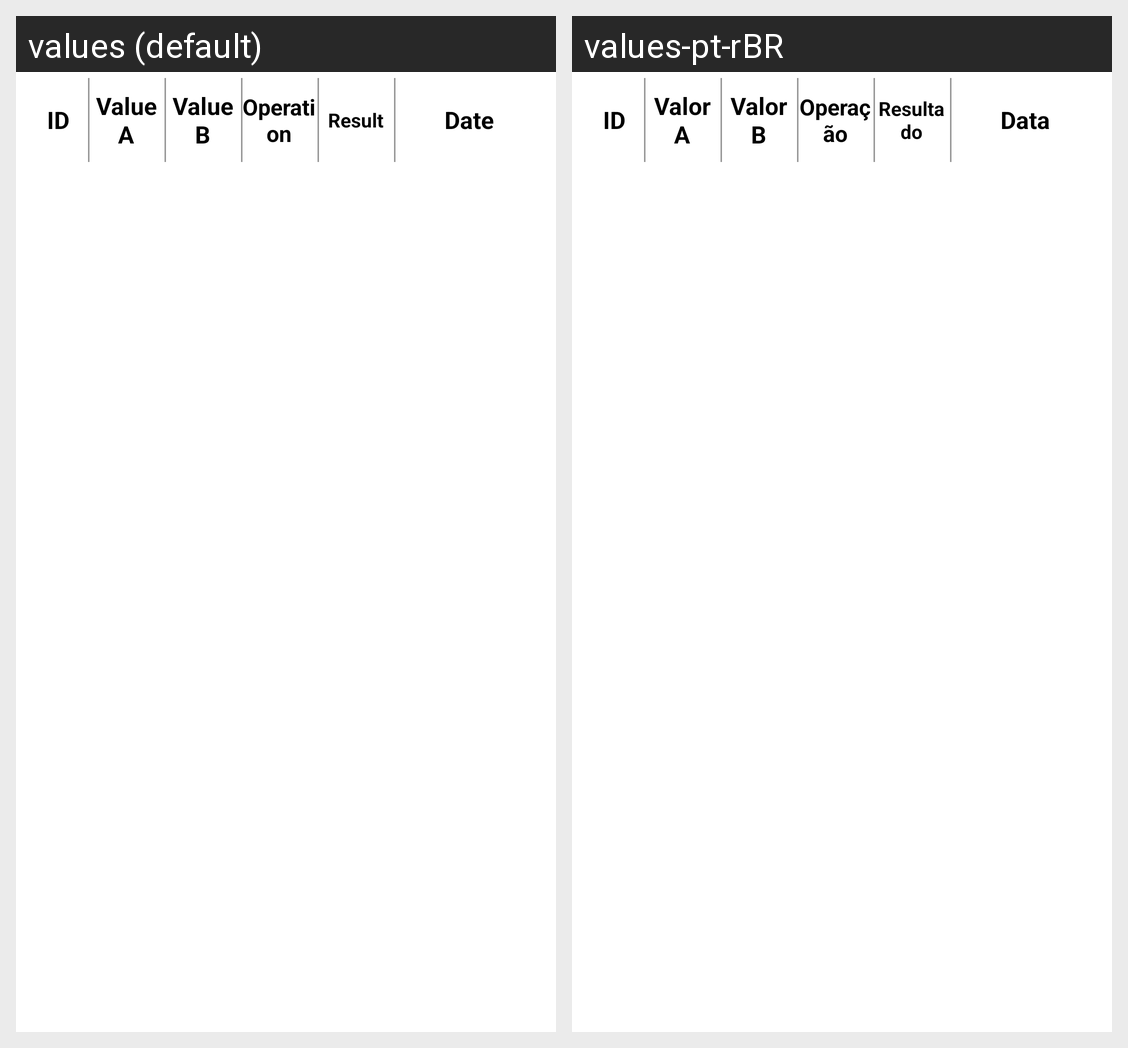

This grid shows one Android layout under two languages. Give, for every string resource on the screen, its name, the default text and each shown locale's text.
Android screen res/layout/history_item_header.xml rendered under 2 locales, left to right: values (default), values-pt-rBR. Device: Nexus 5 (rendered at 1080×1920; each locale shown at half size, 540×960, under a caption strip naming it); theme Theme.Calculadora.
Strings drawn on this screen, with the default value and each locale's value (text and hints the layout hard-codes, and strings that could not be matched under every locale, appear in the picture but are not listed):

id
  values: ID
  values-pt-rBR: ID  [not translated; the default value is used]

value_a
  values: Value A
  values-pt-rBR: Valor A

value_b
  values: Value B
  values-pt-rBR: Valor B

operation
  values: Operation
  values-pt-rBR: Operação

result
  values: Result
  values-pt-rBR: Resultado

date
  values: Date
  values-pt-rBR: Data
